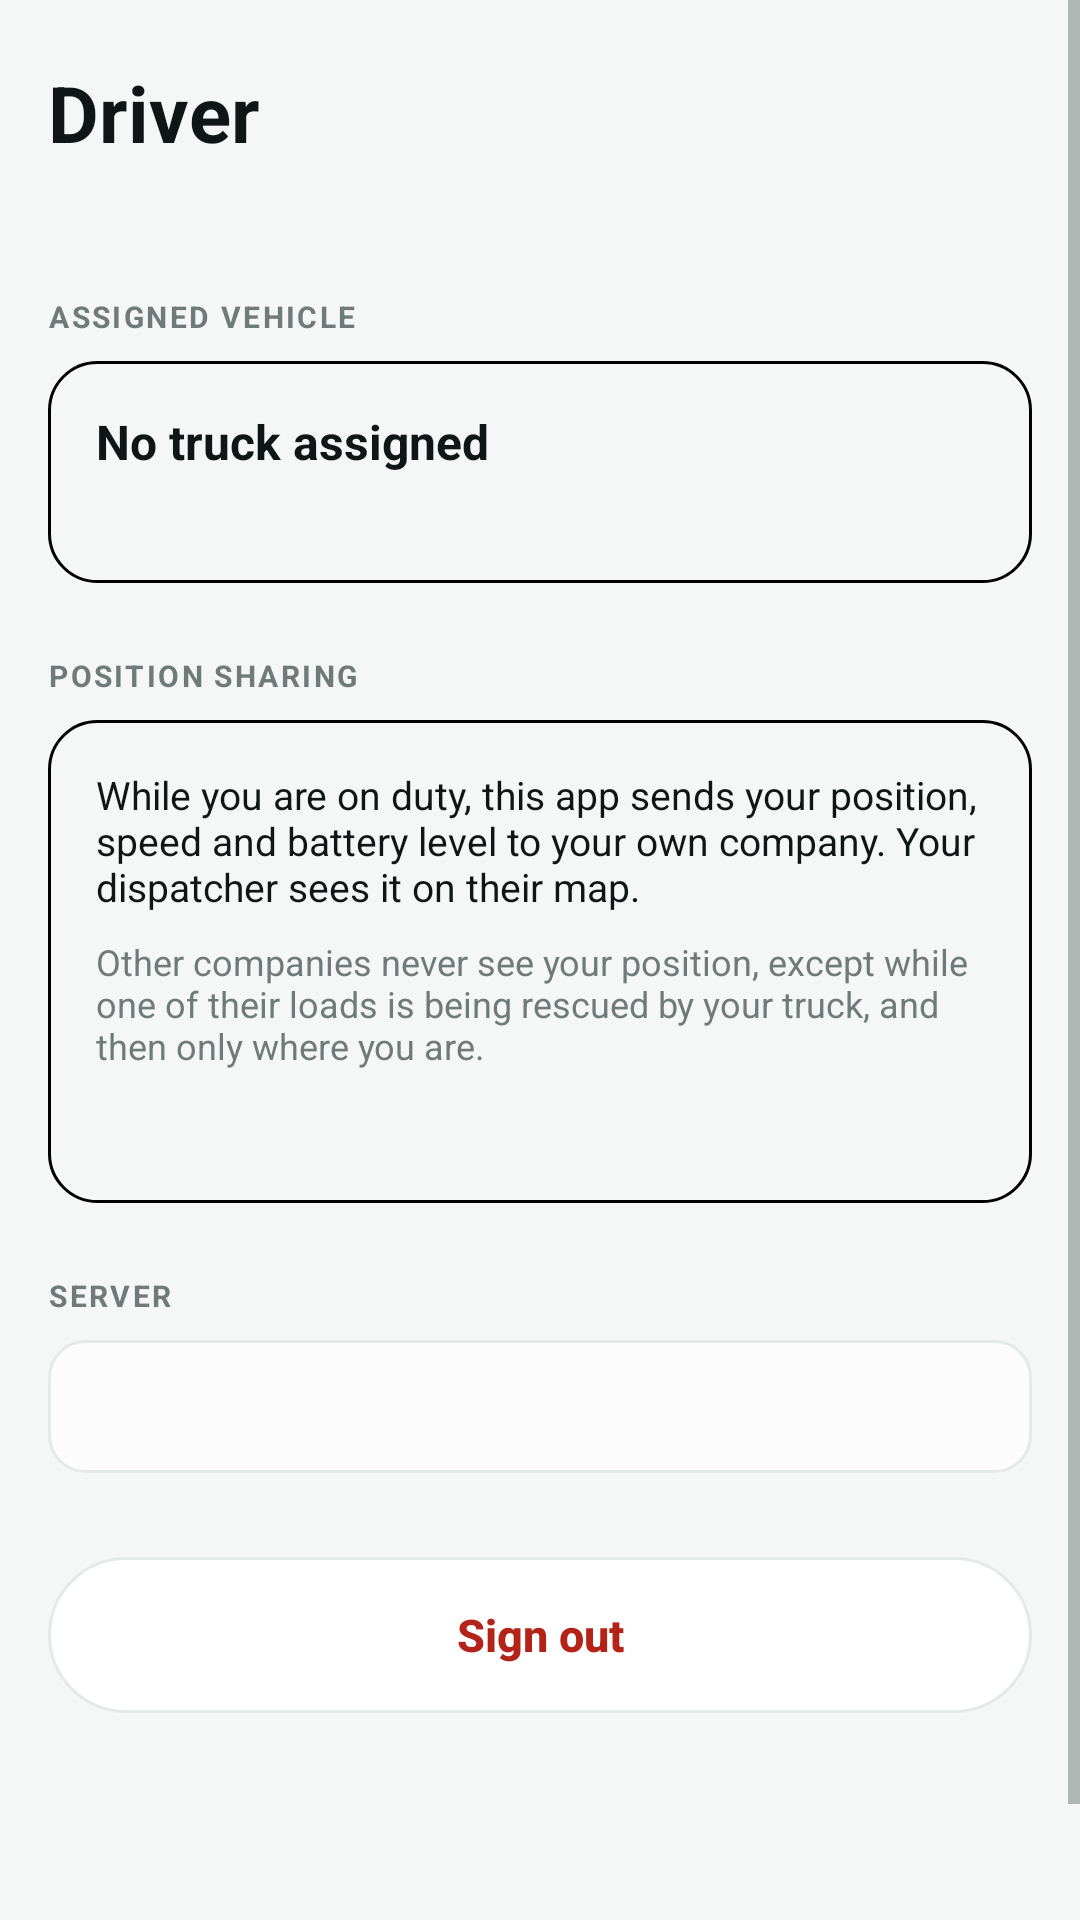

Layout XML and referenced resources for this Android screen:
<!-- AndroidManifest.xml: application theme Theme.CargoResQ -->
<!-- res/layout/view_account.xml -->
<?xml version="1.0" encoding="utf-8"?>
<ScrollView xmlns:android="http://schemas.android.com/apk/res/android"
    xmlns:app="http://schemas.android.com/apk/res-auto"
    android:layout_width="match_parent"
    android:layout_height="match_parent"
    android:background="@color/canvas">

    <LinearLayout
        android:layout_width="match_parent"
        android:layout_height="wrap_content"
        android:orientation="vertical"
        android:paddingStart="16dp"
        android:paddingEnd="16dp"
        android:paddingTop="20dp"
        android:paddingBottom="110dp">

        <TextView
            android:id="@+id/text_account_name"
            android:layout_width="wrap_content"
            android:layout_height="wrap_content"
            android:text="Driver"
            android:textColor="@color/ink"
            android:textSize="26sp"
            android:textStyle="bold" />

        <TextView
            android:id="@+id/text_account_email"
            android:layout_width="wrap_content"
            android:layout_height="wrap_content"
            android:layout_marginTop="2dp"
            android:textColor="@color/muted"
            android:textSize="13sp" />

        <TextView style="@style/CargoText.Eyebrow"
            android:layout_width="wrap_content"
            android:layout_height="wrap_content"
            android:text="ASSIGNED VEHICLE"
            android:layout_marginTop="24dp"
            android:layout_marginBottom="8dp" />

        <LinearLayout
            android:layout_width="match_parent"
            android:layout_height="wrap_content"
            android:orientation="vertical"
            android:background="@drawable/bg_card"
            android:padding="16dp">

            <TextView
                android:id="@+id/text_account_truck"
                android:layout_width="match_parent"
                android:layout_height="wrap_content"
                android:text="No truck assigned"
                android:textColor="@color/ink"
                android:textSize="16sp"
                android:textStyle="bold" />

            <TextView
                android:id="@+id/text_account_truck_detail"
                android:layout_width="match_parent"
                android:layout_height="wrap_content"
                android:layout_marginTop="4dp"
                android:textColor="@color/muted"
                android:textSize="12sp" />
        </LinearLayout>

        <TextView style="@style/CargoText.Eyebrow"
            android:layout_width="wrap_content"
            android:layout_height="wrap_content"
            android:text="POSITION SHARING"
            android:layout_marginTop="24dp"
            android:layout_marginBottom="8dp" />

        <LinearLayout
            android:layout_width="match_parent"
            android:layout_height="wrap_content"
            android:orientation="vertical"
            android:background="@drawable/bg_card"
            android:padding="16dp">

            
            <TextView
                android:layout_width="match_parent"
                android:layout_height="wrap_content"
                android:text="While you are on duty, this app sends your position, speed and battery level to your own company. Your dispatcher sees it on their map."
                android:textColor="@color/ink"
                android:textSize="13sp" />

            <TextView
                android:layout_width="match_parent"
                android:layout_height="wrap_content"
                android:layout_marginTop="8dp"
                android:text="Other companies never see your position, except while one of their loads is being rescued by your truck, and then only where you are."
                android:textColor="@color/muted"
                android:textSize="12sp" />

            <TextView
                android:id="@+id/text_account_telemetry"
                android:layout_width="match_parent"
                android:layout_height="wrap_content"
                android:layout_marginTop="12dp"
                android:textColor="@color/teal"
                android:textSize="12sp"
                android:textStyle="bold" />
        </LinearLayout>

        <TextView style="@style/CargoText.Eyebrow"
            android:layout_width="wrap_content"
            android:layout_height="wrap_content"
            android:text="SERVER"
            android:layout_marginTop="24dp"
            android:layout_marginBottom="8dp" />

        <TextView
            android:id="@+id/text_account_server"
            android:layout_width="match_parent"
            android:layout_height="wrap_content"
            android:background="@drawable/bg_card_soft"
            android:padding="14dp"
            android:textColor="@color/muted"
            android:textSize="12sp" />

        <Button
            android:id="@+id/btn_sign_out"
            android:layout_width="match_parent"
            android:layout_height="52dp"
            android:layout_marginTop="28dp"
            android:background="@drawable/bg_pill_outline"
            app:backgroundTint="@null"
            android:text="Sign out"
            android:textAllCaps="false"
            android:textColor="@color/red"
            android:textSize="15sp"
            android:textStyle="bold"
            android:stateListAnimator="@null" />
    </LinearLayout>
</ScrollView>
<!-- resources referenced by this layout -->
<resources>
  <color name="canvas">#F5F7F6</color>
  <color name="ink">#101615</color>
  <color name="muted">#6F7B78</color>
  <color name="red">#B42318</color>
  <color name="teal">#0F766E</color>
  <!-- drawable bg_card (drawable) -->
  <?xml version="1.0" encoding="utf-8"?>
  <shape xmlns:android="http://schemas.android.com/apk/res/android"
      android:shape="rectangle">
      <solid android:color="@color/uber_white" />
      <stroke
          android:width="1dp"
          android:color="@color/uber_card_stroke" />
      <corners android:radius="16dp" />
  </shape>
  <!-- drawable bg_card_soft (drawable) -->
  <?xml version="1.0" encoding="utf-8"?>
  <shape xmlns:android="http://schemas.android.com/apk/res/android" android:shape="rectangle">
      <solid android:color="@color/row" />
      <corners android:radius="12dp" />
      <stroke android:width="1dp" android:color="@color/line" />
  </shape>
  <!-- drawable bg_pill_outline (drawable) -->
  <?xml version="1.0" encoding="utf-8"?>
  <selector xmlns:android="http://schemas.android.com/apk/res/android">
      <item android:state_pressed="true">
          <shape android:shape="rectangle">
              <solid android:color="@color/line" />
              <corners android:radius="26dp" />
              <stroke android:width="1dp" android:color="@color/line" />
          </shape>
      </item>
      <item>
          <shape android:shape="rectangle">
              <solid android:color="@color/card" />
              <corners android:radius="26dp" />
              <stroke android:width="1dp" android:color="@color/line" />
          </shape>
      </item>
  </selector>
  <style name="CargoText.Eyebrow" parent="TextAppearance.AppCompat.Caption">
          <item name="android:textColor">@color/muted</item>
          <item name="android:textStyle">bold</item>
          <item name="android:textSize">10sp</item>
          <item name="android:letterSpacing">0.08</item>
      </style>
  <color name="row">#FBFCFB</color>
  <color name="line">#E4EAE7</color>
  <color name="card">#FFFFFF</color>
  <color name="teal_dark">#0A5C56</color>
  <color name="teal_soft">#E5F3F0</color>
  <color name="white">#FFFFFF</color>
  <style name="CargoButton" parent="Widget.AppCompat.Button">
          <item name="android:background">@drawable/bg_pill_primary</item>
          <item name="android:textAllCaps">false</item>
          <item name="android:stateListAnimator">@null</item>
          <item name="android:letterSpacing">0</item>
          <item name="backgroundTint">@null</item>
          <item name="android:backgroundTint">@null</item>
      </style>
  <!-- drawable bg_pill_primary (drawable) -->
  <?xml version="1.0" encoding="utf-8"?>
  <selector xmlns:android="http://schemas.android.com/apk/res/android">
      <item android:state_pressed="true">
          <shape android:shape="rectangle">
              <solid android:color="@color/teal_dark" />
              <corners android:radius="26dp" />
          </shape>
      </item>
      <item>
          <shape android:shape="rectangle">
              <solid android:color="@color/teal" />
              <corners android:radius="26dp" />
          </shape>
      </item>
  </selector>
</resources>
